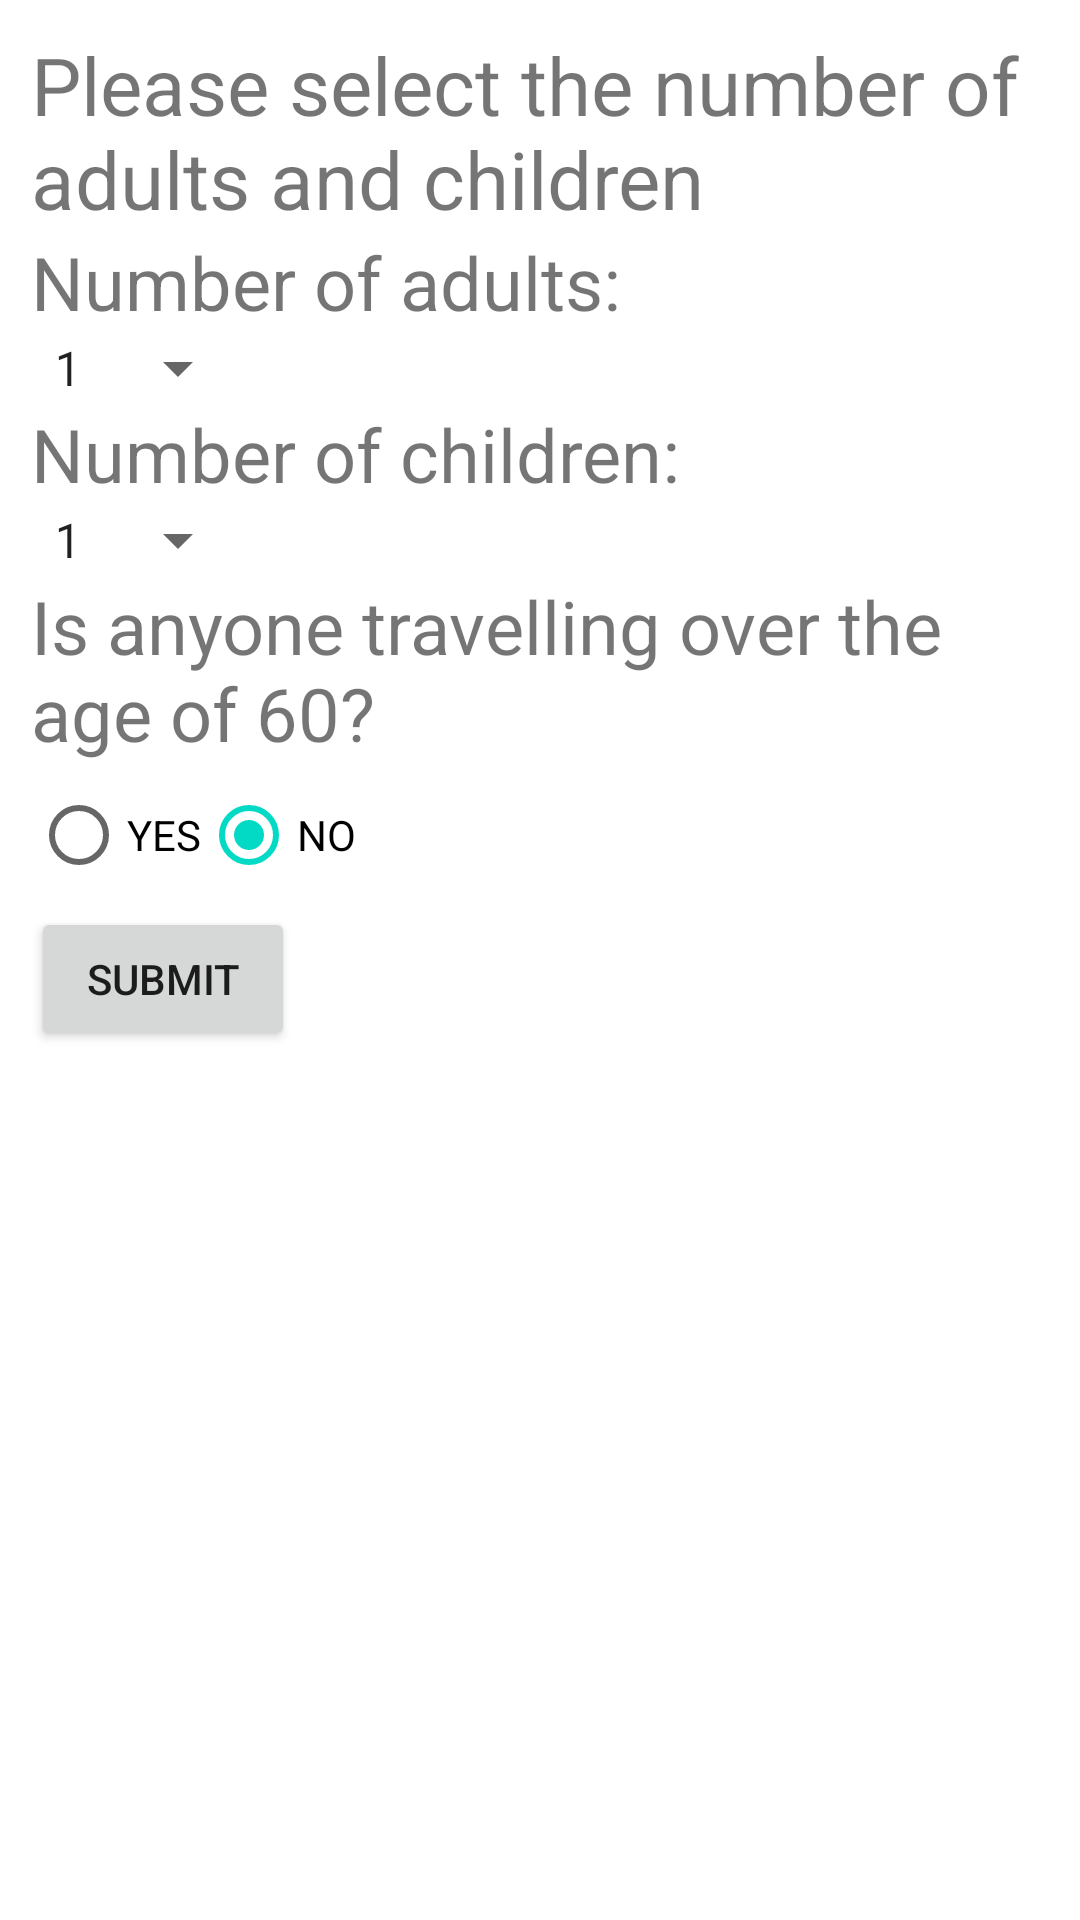

This screen was rendered from an Android layout file. Write that file and the resources it references.
<!-- AndroidManifest.xml: application theme Theme1 -->
<!-- res/layout/activity_member.xml -->
<?xml version="1.0" encoding="utf-8"?>
<LinearLayout xmlns:android="http://schemas.android.com/apk/res/android"
    xmlns:app="http://schemas.android.com/apk/res-auto"
    xmlns:tools="http://schemas.android.com/tools"
    android:layout_width="match_parent"
    android:layout_height="match_parent"
    android:orientation="vertical"
    android:padding="5pt"
    tools:context=".MembersActivity">
    <TextView
        android:layout_width="wrap_content"
        android:layout_height="wrap_content"
        android:textSize="@dimen/titleFontSize"
        android:text="Please select the number of adults and children"/>

    <TextView
        android:layout_width="wrap_content"
        android:layout_height="wrap_content"
        android:text="@string/adults_number"
        android:textSize="@dimen/descriptionFontSize"/>
    <Spinner
        android:layout_width="wrap_content"
        android:layout_height="wrap_content"
        android:id="@+id/adults_spinner"
        android:tooltipText="number of adults"
        android:entries="@array/adults_number"/>
    <TextView
        android:layout_width="wrap_content"
        android:layout_height="wrap_content"
        android:text="@string/children_number"
        android:textSize="@dimen/descriptionFontSize"/>
    <Spinner
        android:layout_width="wrap_content"
        android:layout_height="wrap_content"
        android:id="@+id/children_spinner"
        android:tooltipText="number of children"
        android:entries="@array/children_number"/>
    <TextView
        android:layout_width="wrap_content"
        android:layout_height="wrap_content"
        android:text="@string/group_information"
        android:textSize="@dimen/descriptionFontSize"/>
    <RadioGroup
        android:orientation="horizontal"
        android:layout_height="wrap_content"
        android:layout_width="match_parent"
        android:tooltipText="@string/group_information"
        android:id="@+id/rd_group">
        <RadioButton
            android:layout_height="wrap_content"
            android:layout_width="wrap_content"
            android:text="YES"
            android:id="@+id/rdb1"/>
        <RadioButton
            android:layout_height="wrap_content"
            android:layout_width="wrap_content"
            android:checked="true"
            android:text="NO"
            android:id="@+id/rdb2"/>
    </RadioGroup>

    <Button
        android:id="@+id/members_submit"
        android:layout_width="wrap_content"
        android:layout_height="wrap_content"
        android:onClick="summary_info"
        android:text="submit"/>

</LinearLayout>
<!-- resources referenced by this layout -->
<resources>
  <string-array name="adults_number">
          <item>1</item>
          <item>2</item>
          <item>3</item>
          <item>4</item>
          <item>5</item>
          <item>6</item>
          <item>7</item>
          <item>8</item>
      </string-array>
  <string-array name="children_number">
          <item>1</item>
          <item>2</item>
          <item>3</item>
          <item>4</item>
          <item>5</item>
          <item>6</item>
          <item>7</item>
          <item>8</item>
      </string-array>
  <dimen name="descriptionFontSize">12pt</dimen>
  <dimen name="titleFontSize">13pt</dimen>
  <string name="adults_number">Number of adults:</string>
  <string name="children_number">Number of children:</string>
  <string name="group_information">Is anyone travelling over the age of 60?</string>
  <style name="Theme1" parent="Theme.MaterialComponents.DayNight.DarkActionBar">
          
          <item name="colorPrimary">@color/purple_500</item>
          <item name="colorPrimaryVariant">@color/purple_700</item>
          <item name="colorOnPrimary">@color/white</item>
          
          <item name="colorSecondary">@color/teal_200</item>
          <item name="colorSecondaryVariant">@color/teal_700</item>
          <item name="colorOnSecondary">@color/black</item>
          
          <item name="android:statusBarColor" tools:targetApi="l">?attr/colorPrimaryVariant</item>
          
      </style>
  <color name="purple_500">#FF6200EE</color>
  <color name="purple_700">#FF3700B3</color>
  <color name="white">#FFFFFFFF</color>
  <color name="teal_200">#FF03DAC5</color>
  <color name="teal_700">#FF018786</color>
  <color name="black">#FF000000</color>
</resources>
